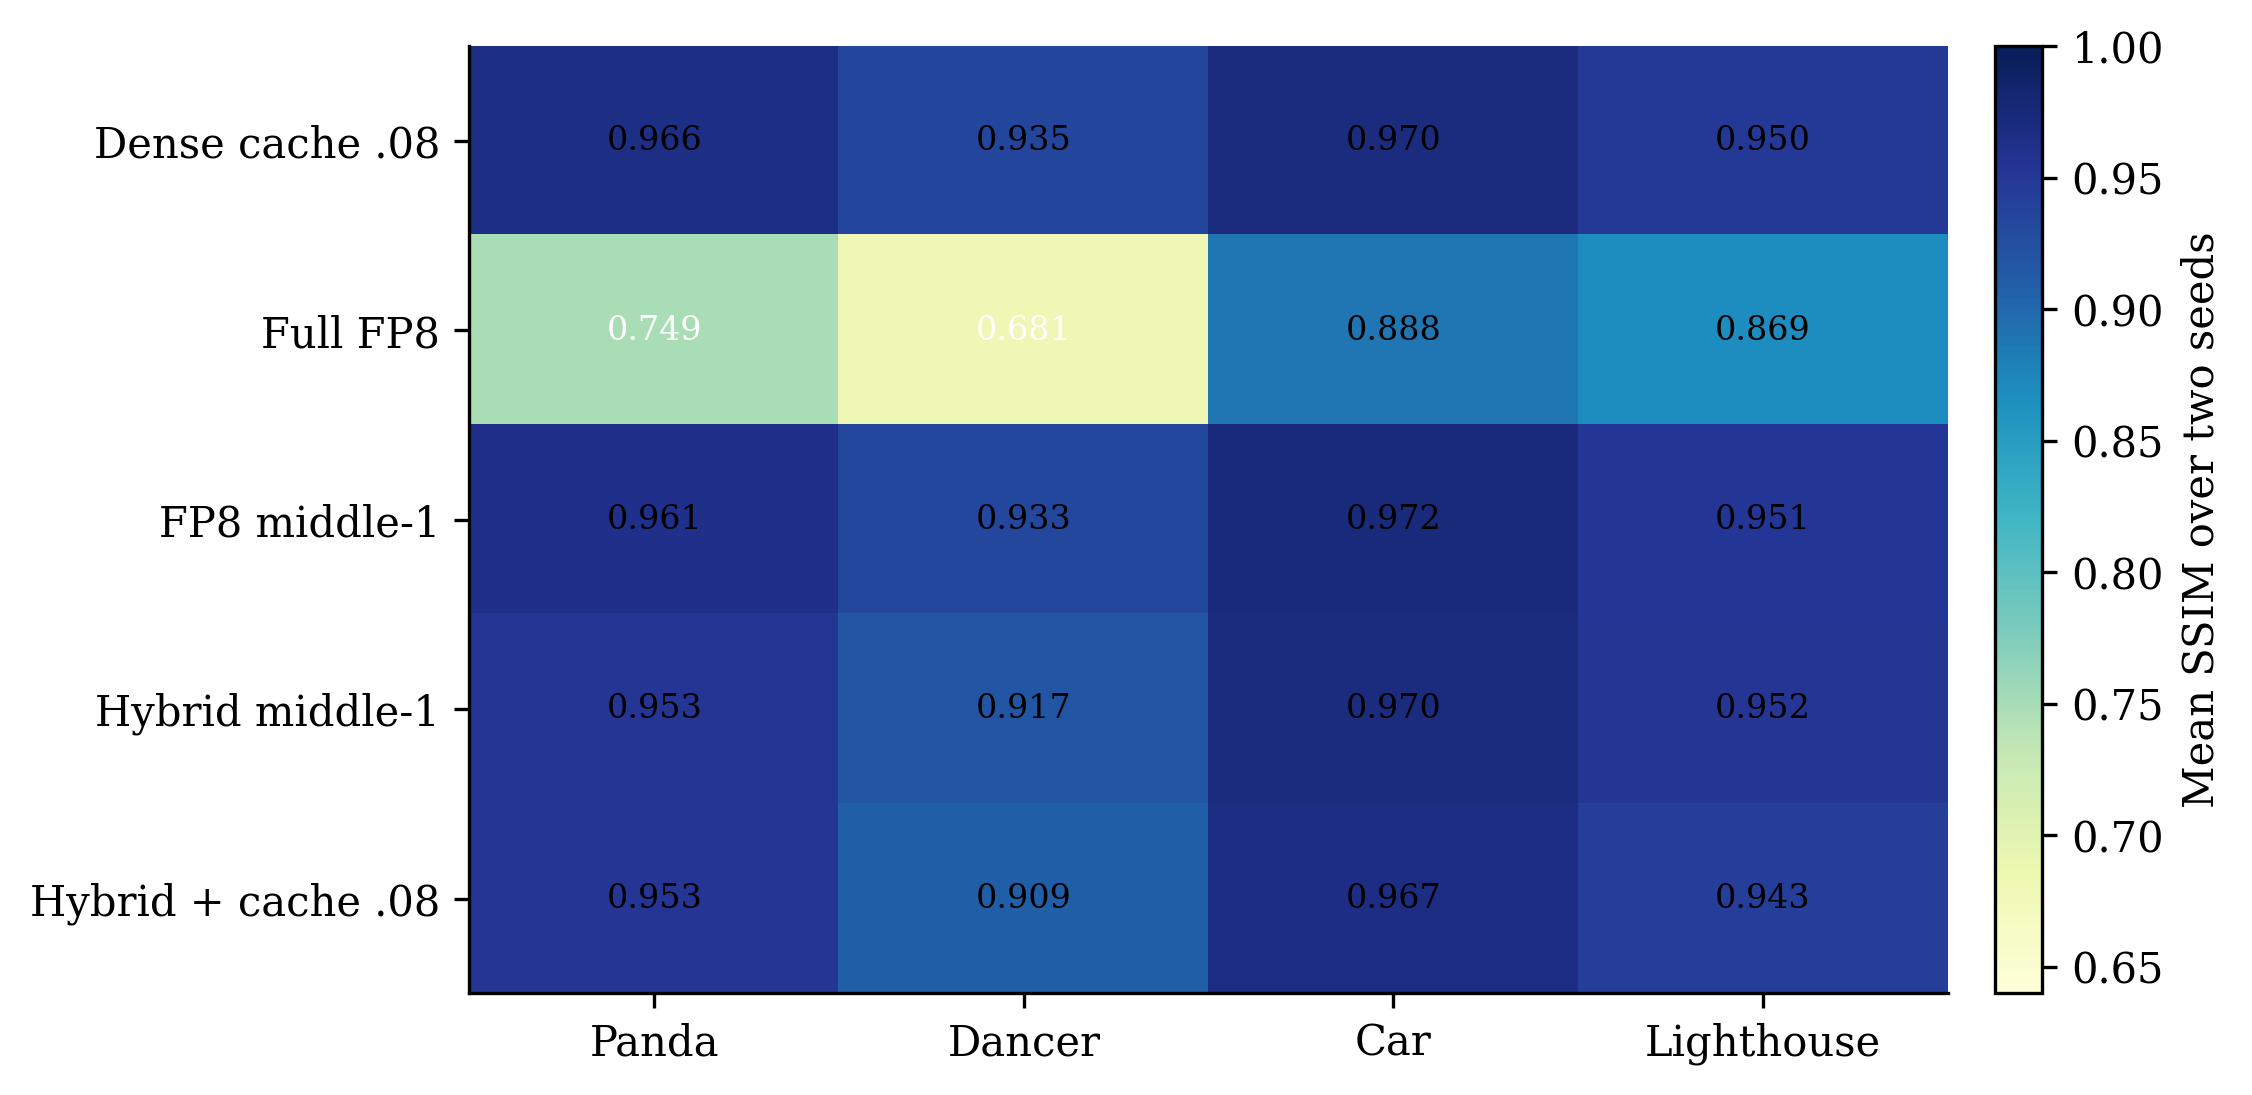

The file beside this chart, header and first rows:
method, prompt_index, frame_ssim_mean, method_label, prompt_label
dense_cache008, 0, 0.9656, Dense cache .08, Panda
dense_cache008, 1, 0.9355, Dense cache .08, Dancer
dense_cache008, 2, 0.9698, Dense cache .08, Car
dense_cache008, 3, 0.9496, Dense cache .08, Lighthouse
fp8, 0, 0.7485, Full FP8, Panda
fp8, 1, 0.6811, Full FP8, Dancer
fp8, 2, 0.8881, Full FP8, Car
fp8, 3, 0.8688, Full FP8, Lighthouse
fp8_middle1, 0, 0.9607, FP8 middle-1, Panda
fp8_middle1, 1, 0.9328, FP8 middle-1, Dancer
fp8_middle1, 2, 0.9722, FP8 middle-1, Car
fp8_middle1, 3, 0.9511, FP8 middle-1, Lighthouse
hybrid_middle1, 0, 0.9533, Hybrid middle-1, Panda
hybrid_middle1, 1, 0.9171, Hybrid middle-1, Dancer
hybrid_middle1, 2, 0.9703, Hybrid middle-1, Car
hybrid_middle1, 3, 0.9525, Hybrid middle-1, Lighthouse
hybrid_middle1_cache008, 0, 0.953, Hybrid + cache .08, Panda
hybrid_middle1_cache008, 1, 0.9094, Hybrid + cache .08, Dancer
hybrid_middle1_cache008, 2, 0.9674, Hybrid + cache .08, Car
hybrid_middle1_cache008, 3, 0.9427, Hybrid + cache .08, Lighthouse
